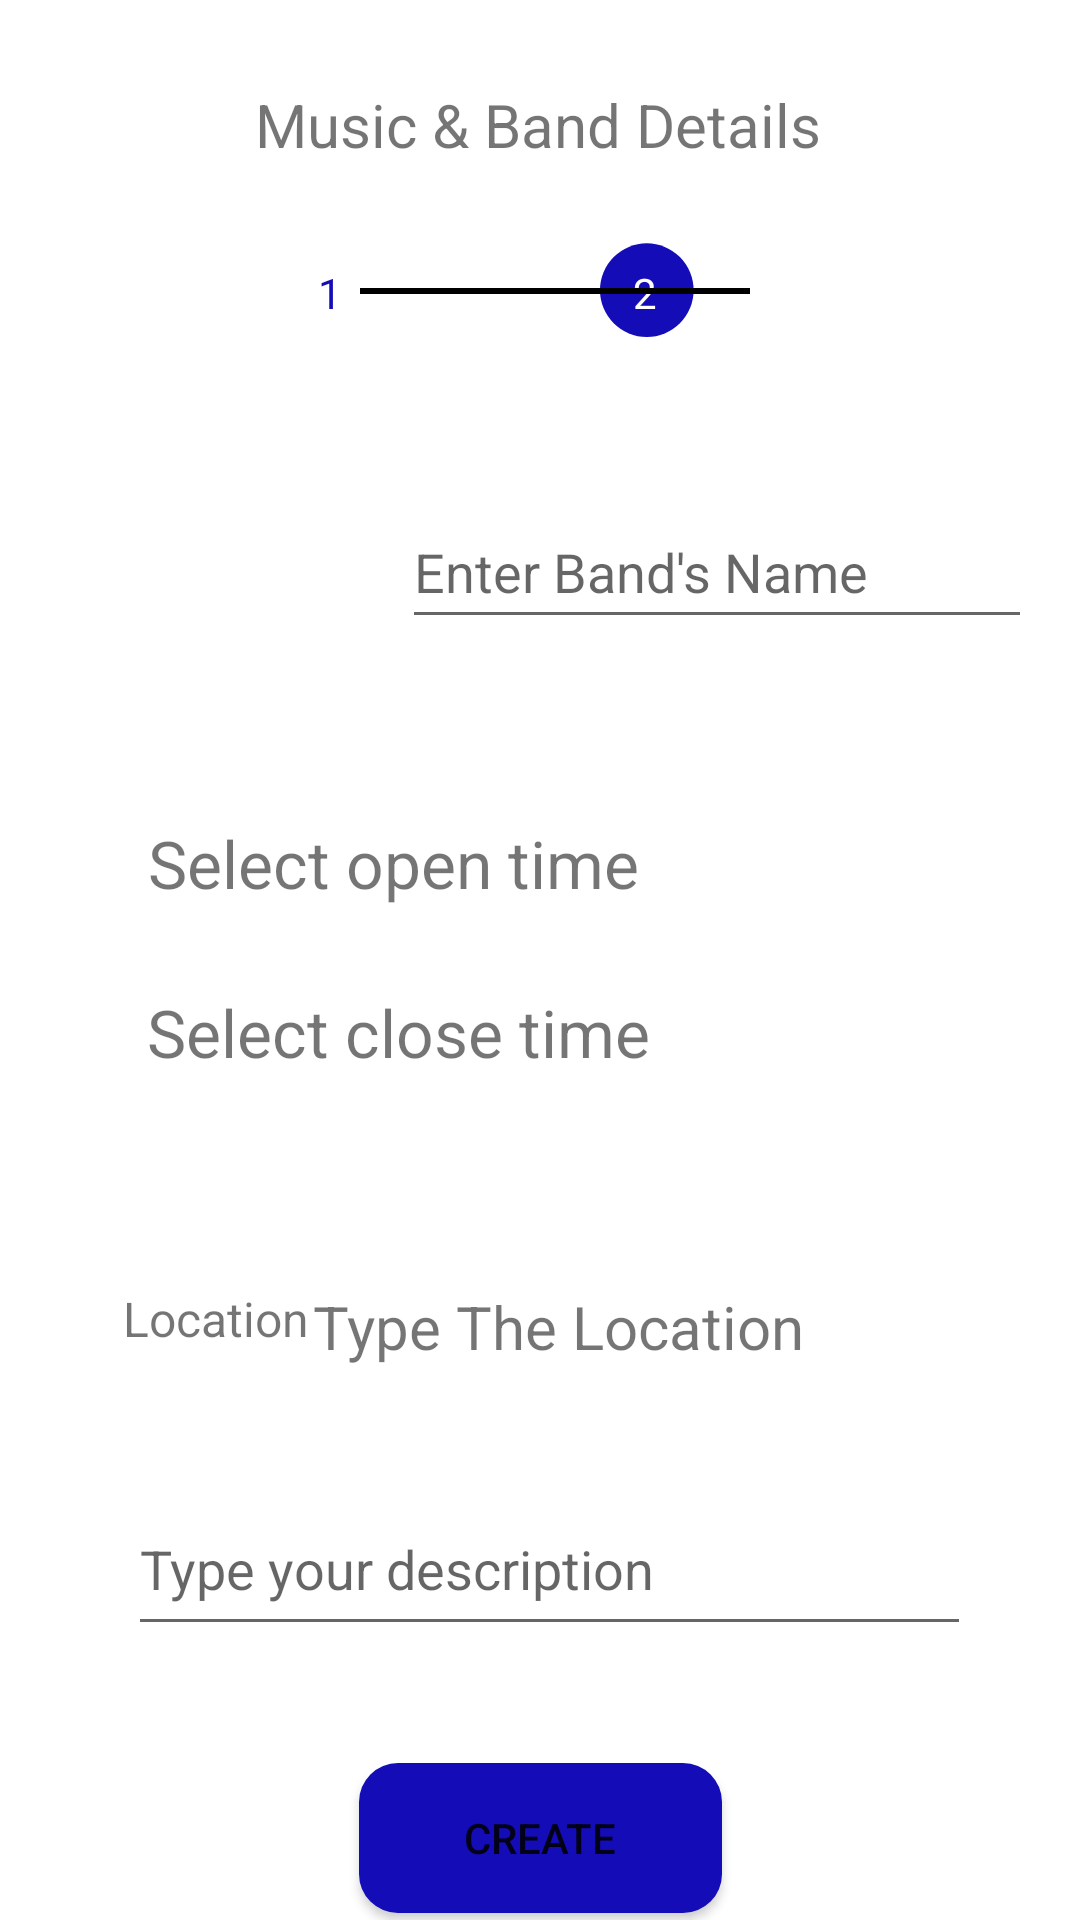

Android layout source for this screen:
<!-- AndroidManifest.xml: application theme Theme.EventHub -->
<!-- res/layout/activity_music_form2.xml -->
<?xml version="1.0" encoding="utf-8"?>
<androidx.constraintlayout.widget.ConstraintLayout xmlns:android="http://schemas.android.com/apk/res/android"
    xmlns:app="http://schemas.android.com/apk/res-auto"
    xmlns:tools="http://schemas.android.com/tools"
    android:layout_width="match_parent"
    android:layout_height="match_parent"
    tools:context=".music_form2">


    <ImageView
        android:id="@+id/imgView"
        android:layout_width="119dp"
        android:layout_height="111dp"
        android:layout_marginStart="19dp"
        android:layout_marginLeft="19dp"
        android:layout_marginTop="140dp"
        app:layout_constraintStart_toStartOf="parent"
        app:layout_constraintTop_toTopOf="parent" />

    <EditText
        android:id="@+id/etmu_des"
        android:layout_width="281dp"
        android:layout_height="48dp"
        android:layout_marginTop="45dp"
        android:ems="10"
        android:gravity="start|top"
        android:hint="@string/descrptn"
        android:inputType="textMultiLine"
        android:minHeight="48dp"
        app:layout_constraintEnd_toEndOf="parent"
        app:layout_constraintHorizontal_bias="0.538"
        app:layout_constraintStart_toStartOf="parent"
        app:layout_constraintTop_toBottomOf="@+id/muloca"
        tools:ignore="SpeakableTextPresentCheck" />

    <ImageView
        android:id="@+id/chooseimg"
        android:layout_width="wrap_content"
        android:layout_height="wrap_content"
        android:layout_marginTop="149dp"
        app:layout_constraintEnd_toStartOf="@+id/compname"
        app:layout_constraintStart_toEndOf="@+id/imgView"
        app:layout_constraintTop_toBottomOf="@+id/textView2"
        app:srcCompat="@drawable/addimage" />

    <TextView
        android:id="@+id/mutime2"
        android:layout_width="wrap_content"
        android:layout_height="wrap_content"
        android:layout_marginTop="27dp"
        android:text="@string/time2"
        android:textSize="22sp"
        app:layout_constraintEnd_toEndOf="parent"
        app:layout_constraintHorizontal_bias="0.255"
        app:layout_constraintStart_toStartOf="parent"
        app:layout_constraintTop_toBottomOf="@+id/mutime1" />

    <TextView
        android:id="@+id/mutime1"
        android:layout_width="wrap_content"
        android:layout_height="wrap_content"
        android:layout_marginTop="60dp"
        android:text="@string/time01"
        android:textSize="22sp"
        app:layout_constraintEnd_toEndOf="parent"
        app:layout_constraintHorizontal_bias="0.251"
        app:layout_constraintStart_toStartOf="parent"
        app:layout_constraintTop_toBottomOf="@+id/compname" />

    <TextView
        android:id="@+id/textView2"
        android:layout_width="wrap_content"
        android:layout_height="wrap_content"
        android:layout_marginTop="28dp"
        android:text="@string/muformtit"
        android:textSize="20sp"
        app:layout_constraintEnd_toEndOf="parent"
        app:layout_constraintHorizontal_bias="0.497"
        app:layout_constraintStart_toStartOf="parent"
        app:layout_constraintTop_toTopOf="parent" />

    <TextView
        android:id="@+id/textView17"
        android:layout_width="wrap_content"
        android:layout_height="wrap_content"
        android:layout_marginTop="23dp"
        android:layout_marginEnd="121dp"
        android:layout_marginRight="121dp"
        android:background="@drawable/filled_cir"
        android:paddingLeft="11dp"
        android:paddingTop="10dp"
        android:text="2"
        android:textColor="@color/white"
        app:layout_constraintEnd_toEndOf="parent"
        app:layout_constraintTop_toBottomOf="@+id/textView2" />

    <TextView
        android:id="@+id/textView18"
        android:layout_width="35dp"
        android:layout_height="36dp"
        android:layout_marginStart="95dp"
        android:layout_marginLeft="95dp"
        android:layout_marginTop="23dp"
        android:background="@color/white"
        android:paddingLeft="11dp"
        android:paddingTop="10dp"
        android:text="1"
        android:textColor="@color/butn"
        app:layout_constraintStart_toStartOf="parent"
        app:layout_constraintTop_toBottomOf="@+id/textView2" />

    <Button
        android:id="@+id/createbtn"
        android:layout_width="121dp"
        android:layout_height="50dp"
        android:layout_marginTop="39dp"
        android:background="@drawable/rounded_corner"
        android:onClick="uploadFile"
        android:text="create"
        app:backgroundTint="@color/butn"
        app:layout_constraintEnd_toEndOf="parent"
        app:layout_constraintStart_toStartOf="parent"
        app:layout_constraintTop_toBottomOf="@+id/etmu_des" />

    <EditText
        android:id="@+id/compname"
        android:layout_width="wrap_content"
        android:layout_height="wrap_content"
        android:layout_marginTop="48dp"
        android:layout_marginEnd="16dp"
        android:layout_marginRight="16dp"
        android:ems="10"
        android:hint="@string/bandname"
        android:inputType="textPersonName"
        android:minHeight="48dp"
        app:layout_constraintEnd_toEndOf="parent"
        app:layout_constraintTop_toBottomOf="@+id/textView17"
        tools:ignore="TextContrastCheck" />

    <TextView
        android:id="@+id/muloca"
        android:layout_width="wrap_content"
        android:layout_height="wrap_content"
        android:layout_marginTop="70dp"
        android:layout_marginEnd="92dp"
        android:layout_marginRight="92dp"
        android:text="@string/loca"
        android:textSize="20sp"
        app:layout_constraintEnd_toEndOf="parent"
        app:layout_constraintTop_toBottomOf="@+id/mutime2" />

    <TextView
        android:id="@+id/textView21"
        android:layout_width="wrap_content"
        android:layout_height="wrap_content"
        android:layout_marginStart="41dp"
        android:layout_marginLeft="41dp"
        android:layout_marginTop="70dp"
        android:text="@string/location"
        android:textSize="16sp"
        app:layout_constraintStart_toStartOf="parent"
        app:layout_constraintTop_toBottomOf="@+id/mutime2" />


    <View
        android:layout_width="130dp"
        android:layout_height="2dp"
        android:layout_marginStart="120dp"
        android:layout_marginLeft="120dp"
        android:layout_marginTop="96dp"
        android:background="#000000"
        app:layout_constraintStart_toStartOf="parent"
        app:layout_constraintTop_toTopOf="parent" />
</androidx.constraintlayout.widget.ConstraintLayout>
<!-- resources referenced by this layout -->
<resources>
  <color name="butn">#130CB7</color>
  <color name="white">#FFFFFFFF</color>
  <!-- drawable filled_cir (drawable) -->
  <?xml version="1.0" encoding="utf-8"?>
  <vector xmlns:android="http://schemas.android.com/apk/res/android"
      android:width="39dp"
      android:height="39dp"
      android:viewportWidth="25.0"
      android:viewportHeight="25.0">
      <path
          android:fillColor="@color/butn"
          android:pathData="M10,12m-10,0a10,10 0,1 1,20 0a10,10 0,1 1,-20 0"/>
  </vector>
  <!-- drawable rounded_corner (drawable) -->
  <?xml version="1.0" encoding="utf-8"?>
  <shape xmlns:android="http://schemas.android.com/apk/res/android">
      <corners  android:radius="13dp"/>
      <solid android:color="@color/butn"></solid>
  </shape>
  <string name="bandname">Enter Band\'s Name</string>
  <string name="descrptn">Type your description</string>
  <string name="loca">Type The Location</string>
  <string name="location">Location</string>
  <string name="muformtit">Music &amp; Band Details</string>
  <string name="time01">Select open time</string>
  <string name="time2">Select close time</string>
  <style name="Theme.EventHub" parent="Theme.MaterialComponents.DayNight.DarkActionBar">
          
          <item name="colorPrimary">@color/purple_700</item>
          <item name="colorPrimaryVariant">@color/purple_700</item>
          <item name="colorOnPrimary">@color/white</item>
          
          <item name="colorSecondary">@color/teal_200</item>
          <item name="colorSecondaryVariant">@color/teal_700</item>
          <item name="colorOnSecondary">@color/black</item>
          
          <item name="android:statusBarColor" tools:targetApi="l">?attr/colorPrimaryVariant</item>
          
      </style>
  <color name="purple_700">#FF3700B3</color>
  <color name="teal_200">#FF03DAC5</color>
  <color name="teal_700">#FF018786</color>
  <color name="black">#FF000000</color>
</resources>
